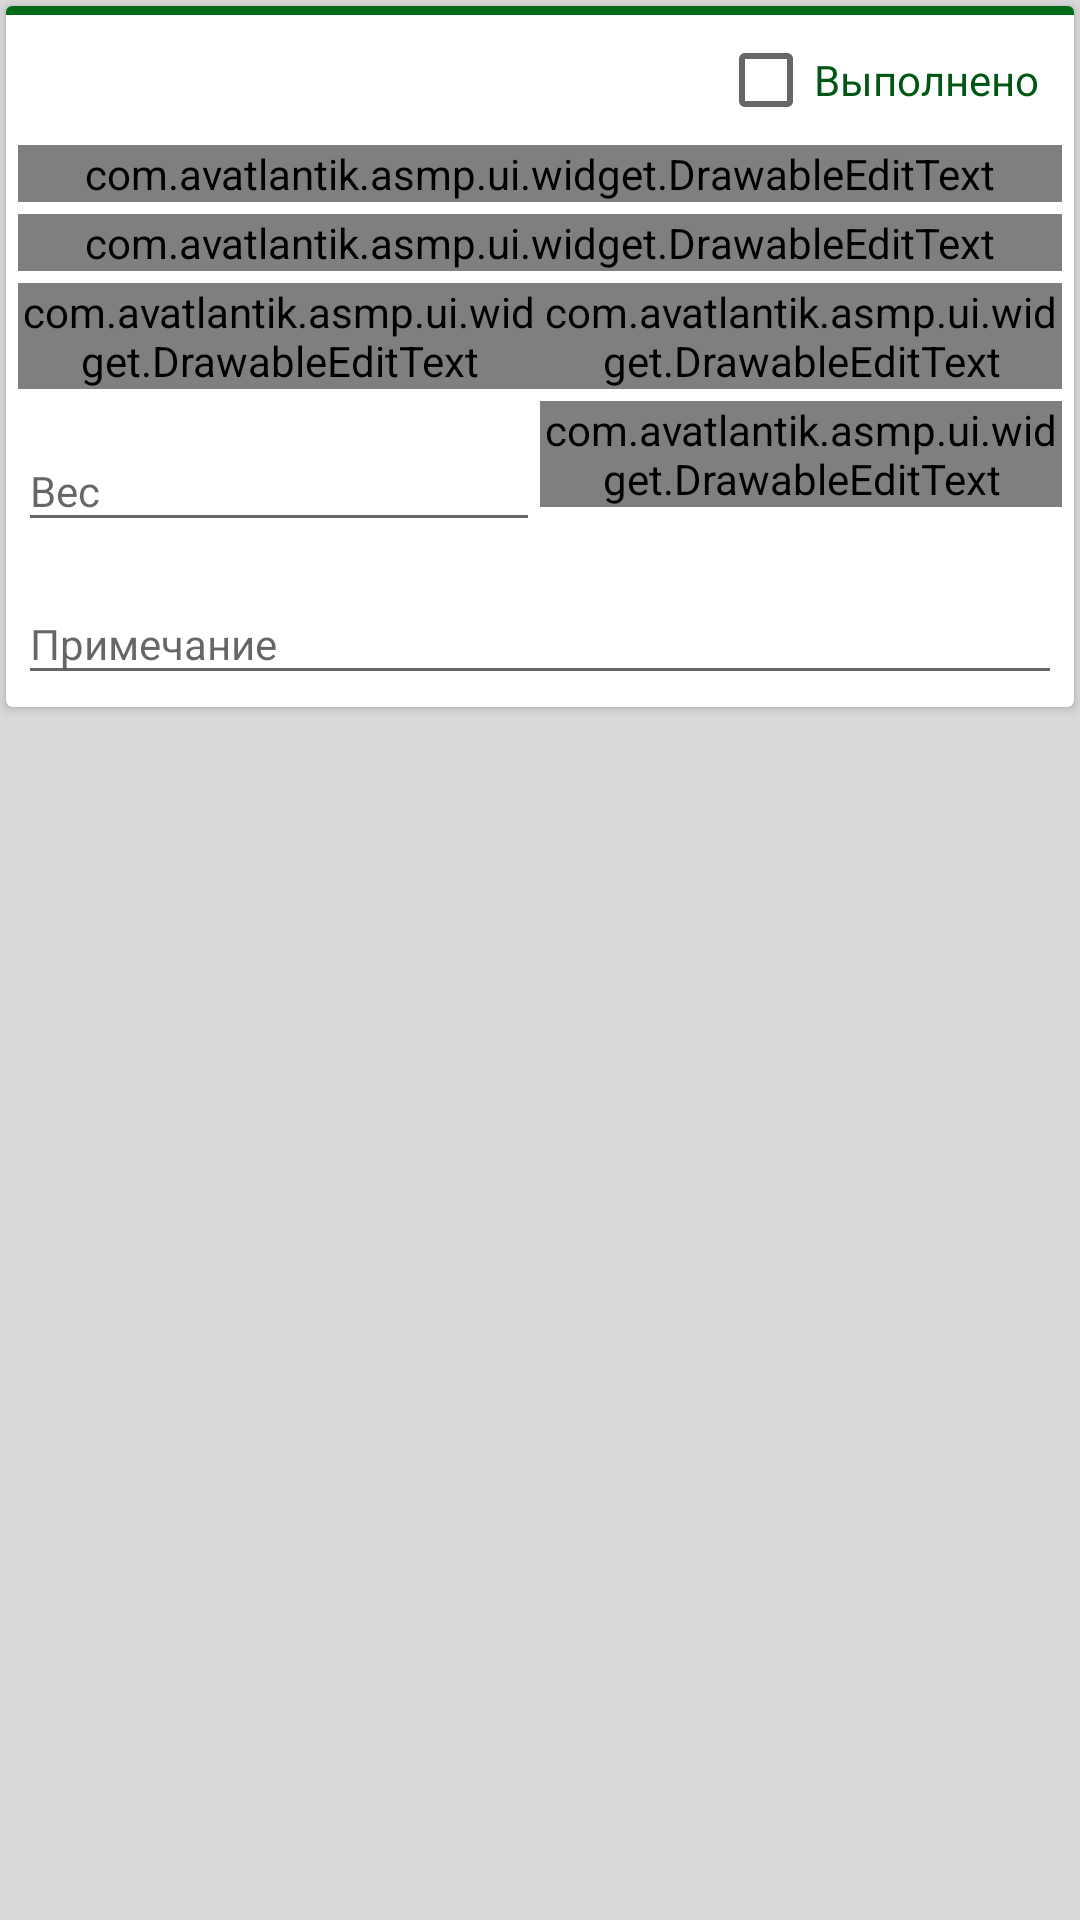

Reconstruct the res/layout file that produces this screen, plus the resources it refers to.
<!-- AndroidManifest.xml: application theme AppTheme -->
<!-- res/layout/animal_service_item_registration.xml -->
<?xml version="1.0" encoding="utf-8"?>
<LinearLayout xmlns:android="http://schemas.android.com/apk/res/android"
              xmlns:app="http://schemas.android.com/apk/res-auto"
              android:layout_width="match_parent"
              android:layout_height="wrap_content"
              android:background="@color/colorBackground"
              android:orientation="horizontal">

    <android.support.v7.widget.CardView
        android:id="@+id/card_view"
        android:layout_width="match_parent"
        android:layout_height="wrap_content"
        android:layout_margin="2dp">

    <LinearLayout
        android:layout_width="match_parent"
        android:layout_height="wrap_content"
        android:background="@drawable/shape_line_up"
        android:orientation="vertical">

        <LinearLayout
            android:layout_width="match_parent"
            android:layout_height="wrap_content"
            android:layout_marginLeft="4dp"
            android:layout_marginRight="4dp"
            android:layout_marginTop="4dp"
            android:clickable="true"
            android:orientation="horizontal">

            <LinearLayout
                android:layout_width="match_parent"
                android:layout_height="wrap_content"
                android:layout_weight="1"
                android:orientation="vertical">

                <LinearLayout
                    android:layout_width="match_parent"
                    android:layout_height="match_parent"
                    android:layout_margin="1.5dp"
                    android:orientation="horizontal">

                    <TextView
                        android:id="@+id/list_service_done_name"
                        android:layout_width="match_parent"
                        android:layout_height="wrap_content"
                        android:layout_gravity="left"
                        android:layout_marginRight="1.5dp"
                        android:layout_weight="1"
                        android:gravity="left"
                        android:textColor="@color/colorAccent"
                        android:textSize="@dimen/basic_text_size_cap"/>

                    <CheckBox
                        android:id="@+id/list_service_done_isresult"
                        android:layout_width="match_parent"
                        android:layout_height="wrap_content"
                        android:layout_gravity="left|center_vertical"
                        android:layout_marginLeft="1.5dp"
                        android:layout_weight="2"
                        android:gravity="center_vertical"
                        android:text="@string/service_item_done"
                        android:textColor="@color/colorAccent"
                        android:textSize="@dimen/text_size_standart"/>
                </LinearLayout>


            </LinearLayout>

        </LinearLayout>

        <LinearLayout
            android:layout_width="match_parent"
            android:layout_height="match_parent"
            android:layout_marginLeft="4dp"
            android:layout_marginRight="4dp"
            android:layout_marginTop="4dp"
            android:layout_weight="1"
            android:orientation="horizontal">

            <android.support.design.widget.TextInputLayout
                android:layout_width="match_parent"
                android:layout_height="wrap_content"
                android:layout_weight="1"
                android:background="@color/colorItem">

                <com.avatlantik.asmp.ui.widget.DrawableEditText
                    android:id="@+id/list_service_done_to_group"
                    android:layout_width="match_parent"
                    android:layout_height="wrap_content"
                    android:hint="@string/service_item_to_group"
                    android:focusable="false"
                    android:maxLines="1"
                    android:textSize="@dimen/text_size_standart"
                    app:drawableRightCompat="@drawable/ic_more_horiz"
                    android:textColor="@color/colorAccent"/>

            </android.support.design.widget.TextInputLayout>

        </LinearLayout>

        <LinearLayout
            android:layout_width="match_parent"
            android:layout_height="match_parent"
            android:layout_marginLeft="4dp"
            android:layout_marginRight="4dp"
            android:layout_marginTop="4dp"
            android:layout_weight="1"
            android:orientation="horizontal">

            <android.support.design.widget.TextInputLayout
                android:layout_width="match_parent"
                android:layout_height="wrap_content"
                android:layout_weight="1"
                android:background="@color/colorItem">

                <com.avatlantik.asmp.ui.widget.DrawableEditText
                    android:id="@+id/list_service_done_to_corp"
                    android:layout_width="match_parent"
                    android:layout_height="wrap_content"
                    app:drawableRightCompat="@drawable/ic_more_horiz"
                    android:focusable="false"
                    android:hint="@string/service_item_to_corp"
                    android:maxLines="1"
                    android:textSize="@dimen/text_size_standart"/>

            </android.support.design.widget.TextInputLayout>

        </LinearLayout>

        <LinearLayout
            android:layout_width="match_parent"
            android:layout_height="match_parent"
            android:layout_marginLeft="4dp"
            android:layout_marginRight="4dp"
            android:layout_marginTop="4dp"
            android:layout_weight="1"
            android:orientation="horizontal">

            <android.support.design.widget.TextInputLayout
                android:layout_width="match_parent"
                android:layout_height="wrap_content"
                android:layout_weight="1"
                android:background="@color/colorItem">

                <com.avatlantik.asmp.ui.widget.DrawableEditText
                    android:id="@+id/list_service_done_to_sector"
                    android:layout_width="match_parent"
                    android:layout_height="wrap_content"
                    app:drawableRightCompat="@drawable/ic_more_horiz"
                    android:focusable="false"
                    android:hint="@string/service_item_to_sector"
                    android:maxLines="1"
                    android:textSize="@dimen/text_size_standart"/>

            </android.support.design.widget.TextInputLayout>

            <android.support.design.widget.TextInputLayout
                android:layout_width="match_parent"
                android:layout_height="wrap_content"
                android:layout_weight="1"
                android:background="@color/colorItem">

                <com.avatlantik.asmp.ui.widget.DrawableEditText
                    android:id="@+id/list_service_done_to_cell"
                    android:layout_width="match_parent"
                    android:layout_height="wrap_content"
                    app:drawableRightCompat="@drawable/ic_more_horiz"
                    android:focusable="false"
                    android:hint="@string/service_item_to_cell"
                    android:maxLines="1"
                    android:textSize="@dimen/text_size_standart"/>

            </android.support.design.widget.TextInputLayout>

        </LinearLayout>

        <LinearLayout
            android:layout_width="match_parent"
            android:layout_height="match_parent"
            android:layout_marginLeft="4dp"
            android:layout_marginRight="4dp"
            android:layout_marginTop="4dp"
            android:layout_weight="1"
            android:orientation="horizontal">

            <android.support.design.widget.TextInputLayout
                android:layout_width="match_parent"
                android:layout_height="wrap_content"
                android:layout_weight="1"
                android:background="@color/colorItem">

                <EditText
                    android:id="@+id/list_service_done_weight"
                    android:layout_width="match_parent"
                    android:layout_height="wrap_content"
                    android:hint="@string/service_item_weight"
                    android:inputType="numberDecimal"
                    android:maxLines="1"
                    android:textSize="@dimen/text_size_standart"/>

            </android.support.design.widget.TextInputLayout>

            <android.support.design.widget.TextInputLayout
                android:layout_width="match_parent"
                android:layout_height="wrap_content"
                android:layout_weight="1"
                android:background="@color/colorItem">

                <com.avatlantik.asmp.ui.widget.DrawableEditText
                    android:id="@+id/list_service_done_adm_num"
                    android:layout_width="match_parent"
                    android:layout_height="wrap_content"
                    android:hint="@string/service_item_adm_number"
                    android:inputType="number"
                    android:maxLines="1"
                    android:textSize="@dimen/text_size_standart"/>

            </android.support.design.widget.TextInputLayout>

        </LinearLayout>

        <android.support.design.widget.TextInputLayout
            android:layout_width="match_parent"
            android:layout_height="wrap_content"
            android:layout_margin="4dp"
            android:background="@color/colorItem">

            <EditText
                android:id="@+id/list_service_done_note"
                android:layout_width="match_parent"
                android:layout_height="wrap_content"
                android:hint="@string/service_item_note_name"
                android:maxLines="1"
                android:textSize="@dimen/text_size_standart"
                android:textColor="@color/colorAccent"/>

        </android.support.design.widget.TextInputLayout>

    </LinearLayout>

    </android.support.v7.widget.CardView>

</LinearLayout>
<!-- resources referenced by this layout -->
<resources>
  <color name="colorAccent">#005613</color>
  <color name="colorBackground">#dadada</color>
  <color name="colorItem">#ffffff</color>
  <dimen name="basic_text_size_cap">20dp</dimen>
  <dimen name="text_size_standart">14dp</dimen>
  <!-- drawable shape_line_up (drawable) -->
  <?xml version="1.0" encoding="utf-8"?>
  <layer-list xmlns:android="http://schemas.android.com/apk/res/android">
  
      <item>
      <shape android:shape="rectangle">
          <solid android:color="@color/colorPrimary"/>
          <padding
          android:top="3dp"/>
      </shape>
      </item>
  
      <item>
          <shape android:shape="rectangle" >
              <solid android:color="@color/colorItem"/>
          </shape>
      </item>
  
  </layer-list>
  <string name="service_item_adm_number">Номер прихода</string>
  <string name="service_item_done">Выполнено</string>
  <string name="service_item_note_name">Примечание</string>
  <string name="service_item_to_cell">В клетку</string>
  <string name="service_item_to_corp">В корпус</string>
  <string name="service_item_to_group">Группа животных</string>
  <string name="service_item_to_sector">В сектор</string>
  <string name="service_item_weight">Вес</string>
  <style name="AppTheme" parent="Theme.AppCompat.Light.DarkActionBar">
          
          <item name="colorPrimary">@color/colorPrimary</item>
          <item name="colorPrimaryDark">@color/colorPrimaryDark</item>
          <item name="android:textColorPrimary">@color/colorAccent</item>
          <item name="colorAccent">@color/colorAccent</item>
          <item name="android:textColor">@color/colorAccent</item>
          <item name="actionBarStyle">@style/ActionBarTitleText</item>
      </style>
  <color name="colorPrimary">#006c18</color>
  <color name="colorPrimaryDark">#005613</color>
  <style name="ActionBarTitleText" parent="@style/Widget.AppCompat.ActionBar.Solid">
          <item name="titleTextStyle">@style/ActionBarSubTitleText</item>
      </style>
  <style name="ActionBarSubTitleText" parent="@style/TextAppearance.AppCompat.Widget.ActionBar.Title">
          <item name="android:textColor">@color/colorItem</item>
          <item name="android:textSize">@dimen/basic_text_size_cap</item>
      </style>
</resources>
